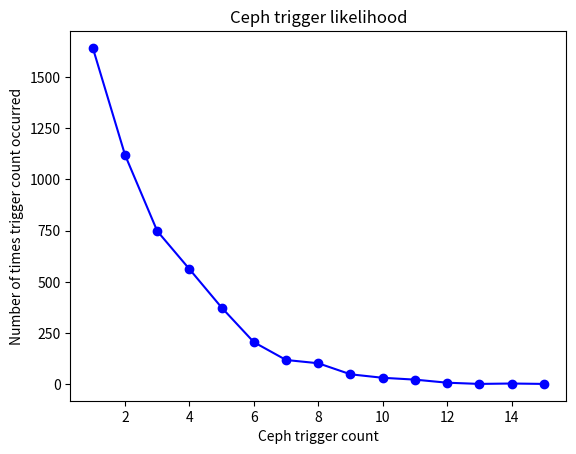

The script that saved this image:
#!/usr/bin/env python3

from enum import Enum
import random
import matplotlib.pyplot as plt
import matplotlib.ticker as ticker
import numpy as np

class CardType(Enum):
    OTHER = 0
    LAND = 1

class Card:
    def __init__(self, type):
        self.type = type


def generate_library(num_total, num_lands):
    library = []
    for i in range(num_lands):
        library.append(Card(CardType.LAND))
    for i in range(num_total - num_lands):
        library.append(Card(CardType.OTHER))
    random.shuffle(library)
    return library

def has_land(cards):
    for card in cards:
        if card.type == CardType.LAND:
            return True
    return False

def ceph_trigger(library, trigger_count):
    print("Milled a land! Mothman triggers, targeting Cephalid. Trigger count: %d" % trigger_count)
    top_three = []
    if len(library) < 3:
        top_three, library = library, []
    else:
        top_three, library = library[:3], library[3:]
    if has_land(top_three):
        return ceph_trigger(library, trigger_count + 1)
    else:
        return library, trigger_count

def ceph_trigger_run():
    lib = generate_library(98, 30)
    lib, triggers = ceph_trigger(lib, 1)
    # print("Cards left in library: %d" % len(lib))
    # print("Ceph triggers: %d" % triggers)
    return triggers


def get_trigger_data(num_runs):
    trigger_counts = {}
    for i in range(num_runs):
        trigger_count = ceph_trigger_run()
        if not trigger_count in trigger_counts:
            trigger_counts[trigger_count] = 0
        else:
            trigger_counts[trigger_count] += 1
    return trigger_counts

# data is a map of ints to other ints
def generate_plot(data):
    x = list(data.keys())
    y = list(data.values())

    plt.plot(x, y, marker="o", linestyle="-", color="blue")
    plt.gca().xaxis.set_major_locator(ticker.MultipleLocator(2))
    plt.title("Ceph trigger likelihood")
    plt.xlabel("Ceph trigger count")
    plt.ylabel("Number of times trigger count occurred")

    plt.savefig("mothman_plot.png")

def main():
    data = get_trigger_data(5000)
    data = {k: data[k] for k in sorted(data)}
    generate_plot(data)


if __name__ == "__main__":
    main()
